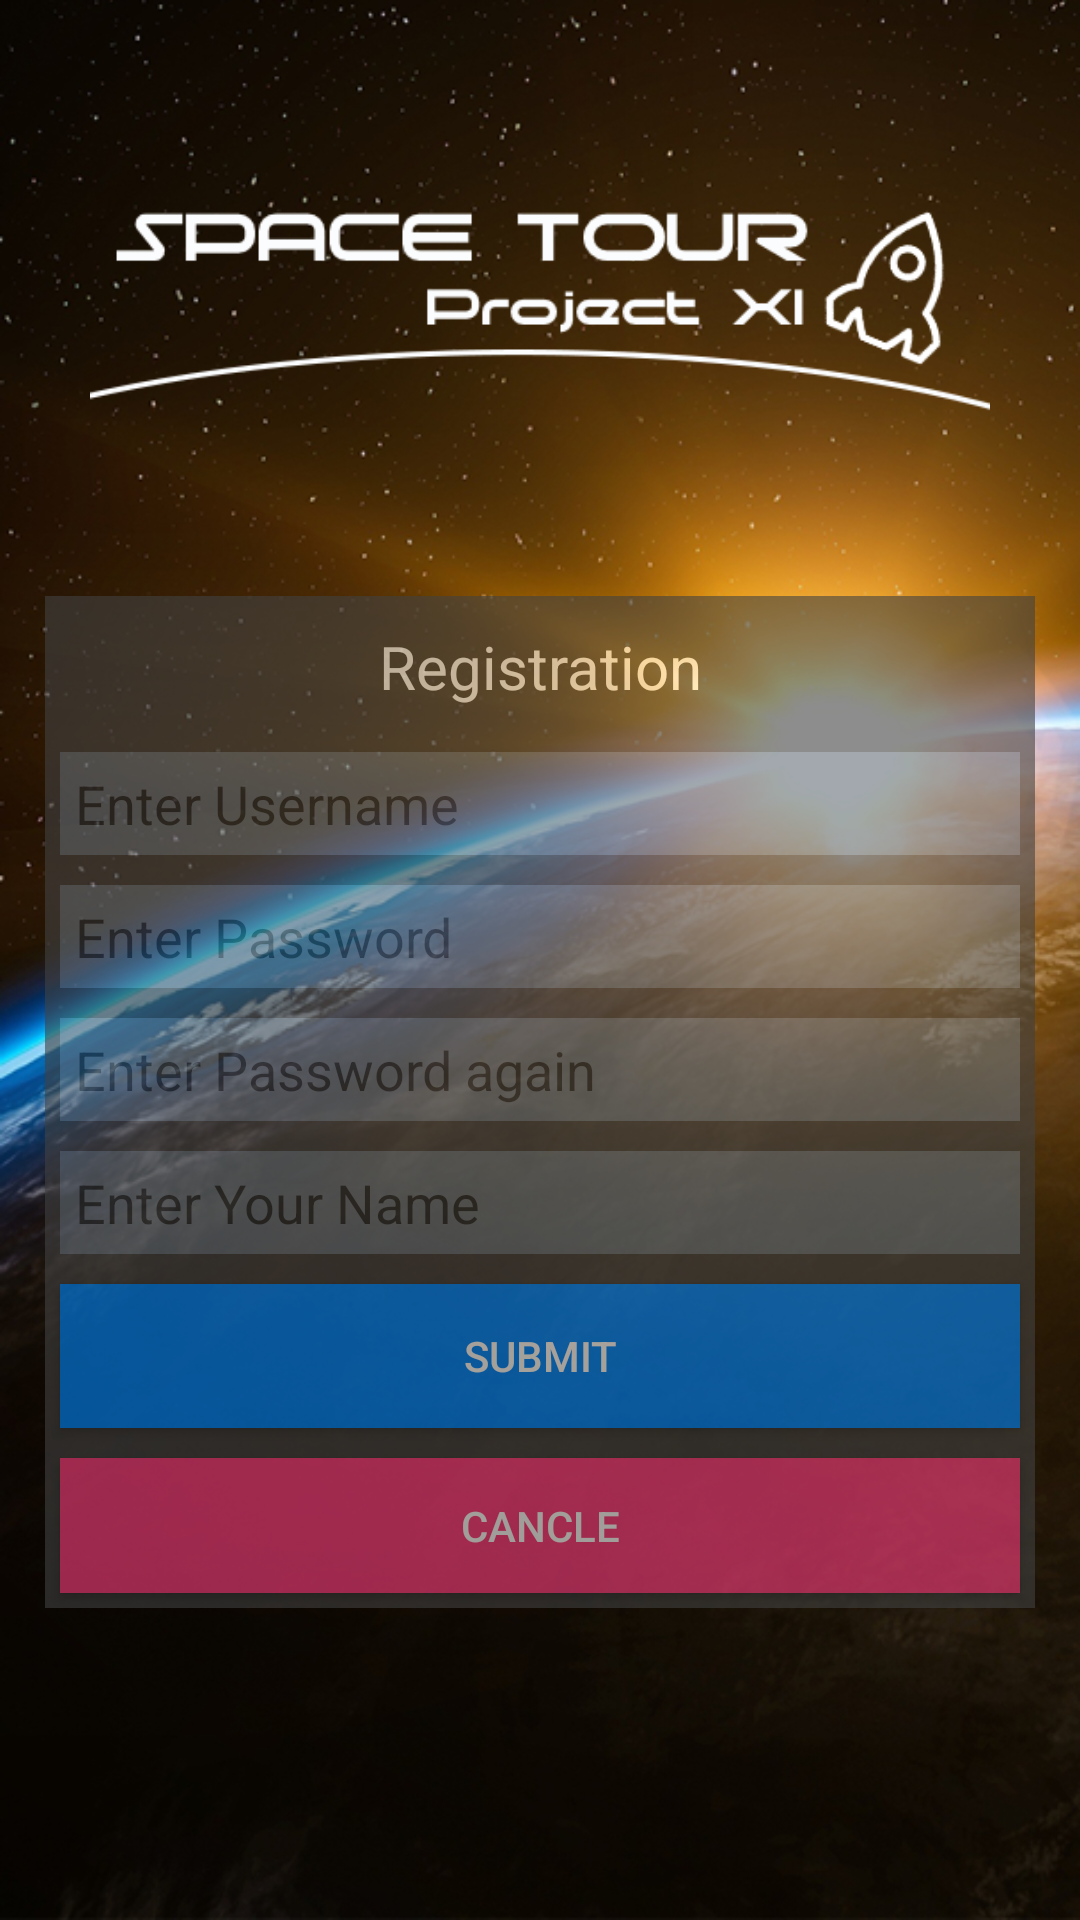

The Android layout XML behind this screen, and the referenced resources:
<!-- AndroidManifest.xml: application theme Theme.AppCompat.Light.NoActionBar -->
<!-- res/layout/activity_registration.xml -->
<?xml version="1.0" encoding="utf-8"?>
<LinearLayout xmlns:android="http://schemas.android.com/apk/res/android"
    xmlns:app="http://schemas.android.com/apk/res-auto"
    xmlns:tools="http://schemas.android.com/tools"
    android:layout_width="match_parent"
    android:layout_height="match_parent"
    android:background="@drawable/mainbg">

    <LinearLayout
        android:layout_width="344dp"
        android:layout_height="551dp"
        android:layout_weight="2"
        android:orientation="vertical"
        tools:layout_editor_absoluteY="8dp"
        tools:layout_editor_absoluteX="8dp">
        <LinearLayout
            android:layout_width="match_parent"
            android:layout_height="match_parent"
            android:layout_weight="4"
            android:orientation="vertical"
            >

            <ImageView
                android:id="@+id/image"
                android:layout_width="match_parent"
                android:layout_height="match_parent"
                android:layout_alignParentTop="true"
                android:scaleType="centerInside"
                android:layout_margin="30dp"
                android:src="@drawable/spacetour" />

        </LinearLayout>

        <LinearLayout
            android:layout_width="match_parent"
            android:layout_height="match_parent"
            android:layout_weight="2"
            android:orientation="vertical"
            android:weightSum="3"
            android:layout_margin="15dp"
            android:background="@color/CardDialog"
            android:alpha="0.6">
            <TextView
                android:id="@+id/registration"
                android:layout_width="match_parent"
                android:gravity="center"
                android:layout_height="wrap_content"
                android:textColor="@color/primaryText"
                android:textSize="20dp"
                android:layout_margin="10dp"
                android:text="@string/registration"
                />
            <FrameLayout
                android:layout_width="match_parent"
                android:layout_height="wrap_content">
                <EditText
                    android:id="@+id/email"
                    android:layout_width="match_parent"
                    android:layout_height="wrap_content"
                    android:ems="10"
                    android:inputType="textPersonName"
                    android:focusable = "true"
                    android:textColor="@color/primary"
                    android:background="@color/fourthAlpha"
                    android:hint = "Enter Username"
                    android:layout_margin="5dp"
                    android:padding="5dp"
                    />
            </FrameLayout>

            <FrameLayout
                android:layout_width="match_parent"
                android:layout_height="wrap_content">
                <EditText
                    android:id="@+id/password"
                    android:layout_width="match_parent"
                    android:layout_height="wrap_content"
                    android:ems="10"
                    android:inputType="textPassword"
                    android:focusable = "true"
                    android:textColor="@color/primary"
                    android:background="@color/fourthAlpha"
                    android:hint = "Enter Password"
                    android:layout_margin="5dp"
                    android:padding="5dp"
                    />
            </FrameLayout>
            <FrameLayout
                android:layout_width="match_parent"
                android:layout_height="wrap_content">
                <EditText
                    android:id="@+id/confirmPassword"
                    android:layout_width="match_parent"
                    android:layout_height="wrap_content"
                    android:ems="10"
                    android:inputType="textPassword"
                    android:focusable = "true"
                    android:textColor="@color/primary"
                    android:background="@color/fourthAlpha"
                    android:hint = "Enter Password again"
                    android:layout_margin="5dp"
                    android:padding="5dp"
                    />
            </FrameLayout>
            <FrameLayout
                android:layout_width="match_parent"
                android:layout_height="wrap_content">
                <EditText
                    android:id="@+id/name"
                    android:layout_width="match_parent"
                    android:layout_height="wrap_content"
                    android:ems="10"
                    android:inputType="textPersonName"
                    android:focusable = "true"
                    android:textColor="@color/primary"
                    android:background="@color/fourthAlpha"
                    android:hint = "Enter Your Name"
                    android:layout_margin="5dp"
                    android:padding="5dp"
                    />
            </FrameLayout>

            <Button
                android:id="@+id/submit"
                android:layout_width="match_parent"
                android:layout_height="wrap_content"
                android:layout_margin="5dp"
                android:textColor="@color/primaryText"
                android:background="@color/third"
                android:text="@string/submit_button"/>
            <Button
                android:id="@+id/cancle"
                android:background="@color/colorAccent"
                android:layout_width="match_parent"
                android:layout_height="wrap_content"
                android:layout_margin="5dp"
                android:textColor="@color/primaryText"
                android:text="@string/cancle"/>

        </LinearLayout>
    </LinearLayout>
</LinearLayout>
<!-- resources referenced by this layout -->
<resources>
  <color name="CardDialog">#424242</color>
  <color name="colorAccent">#FF4081</color>
  <color name="fourthAlpha">#80879eb1</color>
  <color name="primary">#242a2f</color>
  <color name="primaryText">#ffffff</color>
  <color name="third">#0088ff</color>
  <!-- drawable mainbg: png bitmap (drawable, 504861 bytes) -->
  <!-- drawable spacetour: png bitmap (drawable, 330073 bytes) -->
  <string name="cancle">Cancle</string>
  <string name="registration">Registration</string>
  <string name="submit_button">Submit</string>
</resources>
